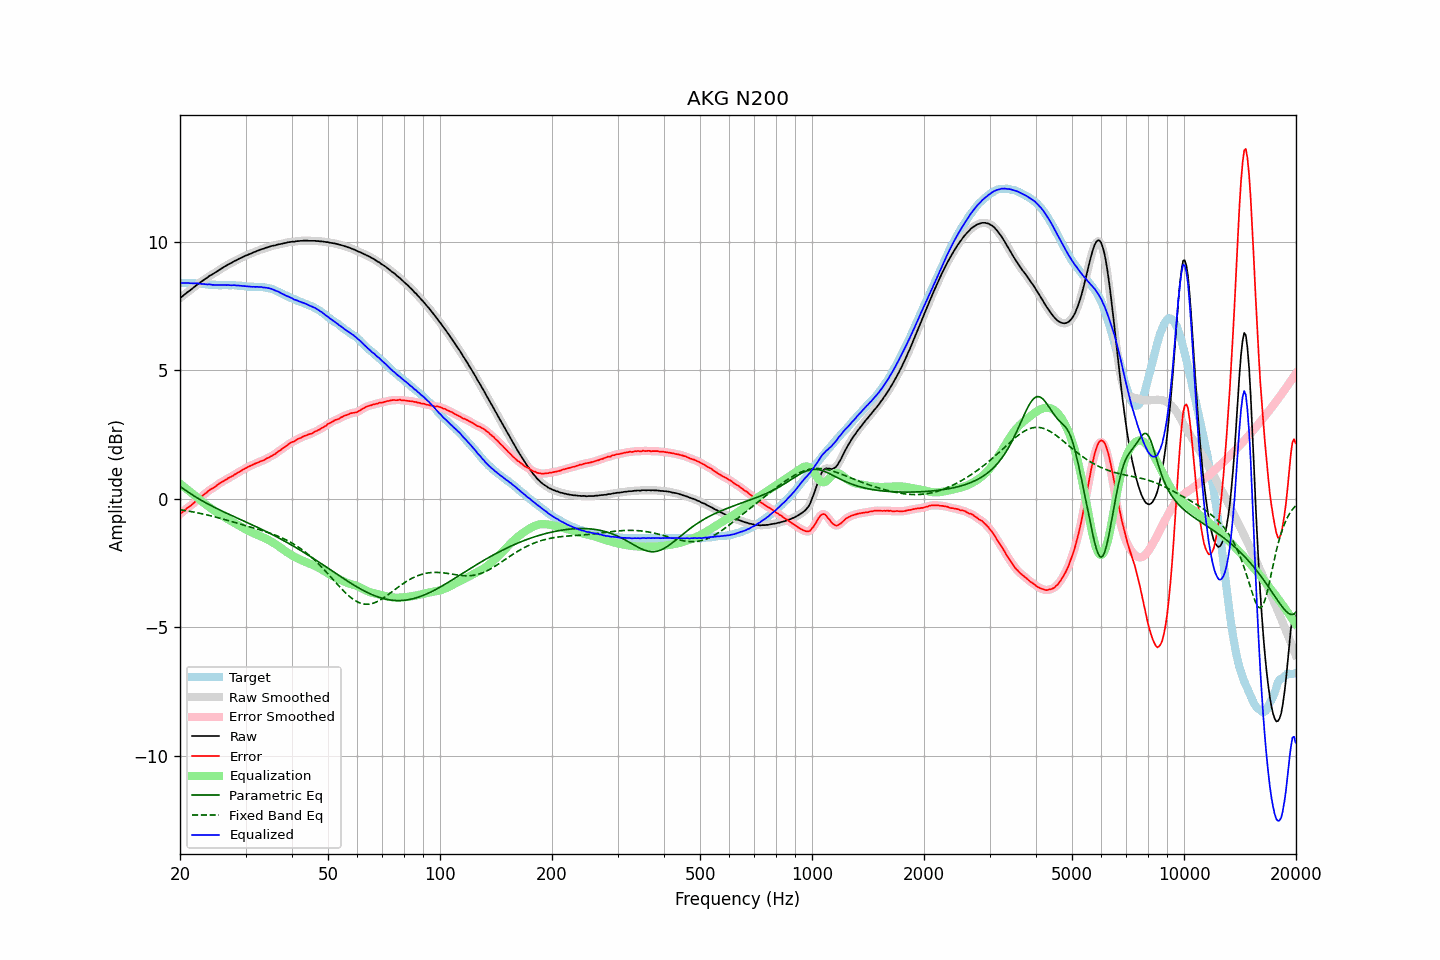

The data file committed next to this chart (first rows):
frequency, raw, error, smoothed, error_smoothed, equalization, parametric_eq, fixed_band_eq, equalized_raw, equalized_smoothed, target
20.00, 7.81, -0.59, 7.81, -0.59, 0.59, 0.48, -0.42, 8.40, 8.40, 8.40
20.20, 7.86, -0.54, 7.86, -0.54, 0.54, 0.44, -0.43, 8.40, 8.40, 8.40
20.40, 7.91, -0.49, 7.91, -0.49, 0.49, 0.39, -0.44, 8.40, 8.40, 8.40
20.61, 7.96, -0.44, 7.96, -0.44, 0.44, 0.35, -0.45, 8.40, 8.40, 8.40
20.81, 8.01, -0.38, 8.01, -0.39, 0.39, 0.31, -0.46, 8.40, 8.40, 8.39
21.02, 8.06, -0.33, 8.05, -0.34, 0.34, 0.26, -0.48, 8.40, 8.40, 8.39
21.23, 8.10, -0.29, 8.10, -0.29, 0.29, 0.22, -0.49, 8.39, 8.39, 8.39
21.44, 8.15, -0.25, 8.15, -0.25, 0.24, 0.18, -0.50, 8.39, 8.39, 8.40
21.66, 8.20, -0.19, 8.20, -0.20, 0.19, 0.14, -0.51, 8.39, 8.39, 8.39
21.87, 8.25, -0.14, 8.25, -0.14, 0.14, 0.10, -0.52, 8.39, 8.39, 8.39
22.09, 8.30, -0.08, 8.30, -0.08, 0.09, 0.06, -0.53, 8.39, 8.38, 8.38
22.31, 8.35, -0.03, 8.34, -0.03, 0.04, 0.03, -0.55, 8.38, 8.38, 8.38
22.54, 8.39, 0.02, 8.39, 0.02, -0.02, -0.01, -0.56, 8.37, 8.37, 8.37
22.76, 8.44, 0.07, 8.43, 0.07, -0.07, -0.05, -0.57, 8.37, 8.37, 8.37
22.99, 8.48, 0.12, 8.48, 0.12, -0.12, -0.08, -0.59, 8.35, 8.36, 8.36
23.22, 8.53, 0.18, 8.52, 0.17, -0.17, -0.12, -0.60, 8.35, 8.35, 8.35
23.45, 8.57, 0.22, 8.57, 0.22, -0.22, -0.15, -0.61, 8.35, 8.35, 8.35
23.69, 8.61, 0.27, 8.61, 0.27, -0.27, -0.19, -0.63, 8.34, 8.34, 8.34
23.92, 8.66, 0.33, 8.65, 0.32, -0.31, -0.22, -0.64, 8.34, 8.34, 8.33
24.16, 8.70, 0.37, 8.69, 0.36, -0.36, -0.25, -0.66, 8.34, 8.33, 8.33
24.40, 8.73, 0.40, 8.73, 0.40, -0.40, -0.29, -0.67, 8.32, 8.33, 8.33
24.65, 8.77, 0.44, 8.77, 0.44, -0.45, -0.32, -0.69, 8.32, 8.32, 8.33
24.89, 8.81, 0.48, 8.81, 0.48, -0.49, -0.35, -0.71, 8.32, 8.32, 8.33
25.14, 8.85, 0.53, 8.85, 0.53, -0.53, -0.38, -0.72, 8.32, 8.32, 8.32
25.39, 8.89, 0.58, 8.89, 0.57, -0.57, -0.41, -0.74, 8.32, 8.32, 8.31
25.65, 8.93, 0.62, 8.93, 0.62, -0.61, -0.44, -0.76, 8.32, 8.32, 8.31
25.91, 8.97, 0.66, 8.97, 0.66, -0.65, -0.47, -0.77, 8.32, 8.32, 8.31
26.16, 9.01, 0.69, 9.01, 0.69, -0.69, -0.50, -0.79, 8.32, 8.32, 8.32
26.43, 9.05, 0.73, 9.04, 0.73, -0.73, -0.53, -0.81, 8.32, 8.32, 8.32
26.69, 9.08, 0.76, 9.08, 0.76, -0.76, -0.56, -0.83, 8.31, 8.32, 8.32
26.96, 9.12, 0.81, 9.11, 0.80, -0.80, -0.59, -0.84, 8.32, 8.31, 8.31
27.23, 9.15, 0.84, 9.15, 0.83, -0.83, -0.62, -0.86, 8.31, 8.31, 8.31
27.50, 9.18, 0.87, 9.18, 0.87, -0.87, -0.65, -0.88, 8.31, 8.31, 8.31
27.77, 9.22, 0.90, 9.22, 0.90, -0.91, -0.67, -0.90, 8.31, 8.31, 8.32
28.05, 9.26, 0.95, 9.25, 0.94, -0.94, -0.70, -0.92, 8.31, 8.31, 8.31
28.33, 9.28, 0.98, 9.28, 0.98, -0.98, -0.73, -0.94, 8.30, 8.30, 8.30
28.62, 9.32, 1.03, 9.31, 1.02, -1.02, -0.76, -0.95, 8.30, 8.30, 8.29
28.90, 9.35, 1.05, 9.35, 1.05, -1.05, -0.79, -0.97, 8.29, 8.29, 8.30
29.19, 9.38, 1.09, 9.38, 1.09, -1.09, -0.82, -0.99, 8.29, 8.29, 8.29
29.48, 9.41, 1.13, 9.41, 1.13, -1.13, -0.84, -1.01, 8.28, 8.28, 8.28
29.78, 9.44, 1.17, 9.44, 1.16, -1.16, -0.87, -1.03, 8.27, 8.27, 8.27
30.08, 9.47, 1.20, 9.46, 1.20, -1.20, -0.90, -1.05, 8.27, 8.27, 8.27
30.38, 9.49, 1.23, 9.49, 1.23, -1.23, -0.93, -1.07, 8.26, 8.26, 8.26
30.68, 9.52, 1.27, 9.51, 1.26, -1.26, -0.96, -1.08, 8.26, 8.25, 8.25
30.99, 9.54, 1.29, 9.54, 1.29, -1.29, -0.99, -1.10, 8.25, 8.25, 8.25
31.30, 9.57, 1.32, 9.57, 1.32, -1.32, -1.02, -1.12, 8.25, 8.25, 8.25
31.61, 9.60, 1.35, 9.59, 1.35, -1.35, -1.04, -1.14, 8.25, 8.25, 8.25
31.93, 9.62, 1.38, 9.62, 1.37, -1.37, -1.07, -1.16, 8.24, 8.25, 8.24
32.24, 9.65, 1.40, 9.64, 1.40, -1.40, -1.10, -1.18, 8.25, 8.25, 8.25
32.57, 9.67, 1.43, 9.67, 1.43, -1.43, -1.13, -1.20, 8.24, 8.25, 8.24
32.89, 9.70, 1.46, 9.69, 1.45, -1.45, -1.16, -1.21, 8.24, 8.24, 8.24
33.22, 9.72, 1.48, 9.71, 1.48, -1.48, -1.19, -1.23, 8.24, 8.23, 8.24
33.55, 9.73, 1.50, 9.73, 1.51, -1.51, -1.22, -1.25, 8.22, 8.23, 8.23
33.89, 9.76, 1.54, 9.75, 1.54, -1.54, -1.25, -1.27, 8.22, 8.22, 8.22
34.23, 9.78, 1.58, 9.78, 1.57, -1.57, -1.28, -1.29, 8.21, 8.21, 8.20
34.57, 9.80, 1.60, 9.80, 1.60, -1.60, -1.32, -1.32, 8.20, 8.20, 8.20
34.92, 9.82, 1.64, 9.82, 1.64, -1.63, -1.35, -1.34, 8.18, 8.18, 8.18
35.27, 9.84, 1.67, 9.83, 1.67, -1.67, -1.38, -1.36, 8.17, 8.16, 8.17
35.62, 9.85, 1.71, 9.85, 1.70, -1.71, -1.41, -1.38, 8.14, 8.14, 8.14
35.97, 9.86, 1.74, 9.86, 1.74, -1.75, -1.44, -1.41, 8.11, 8.11, 8.12
... 635 more rows
